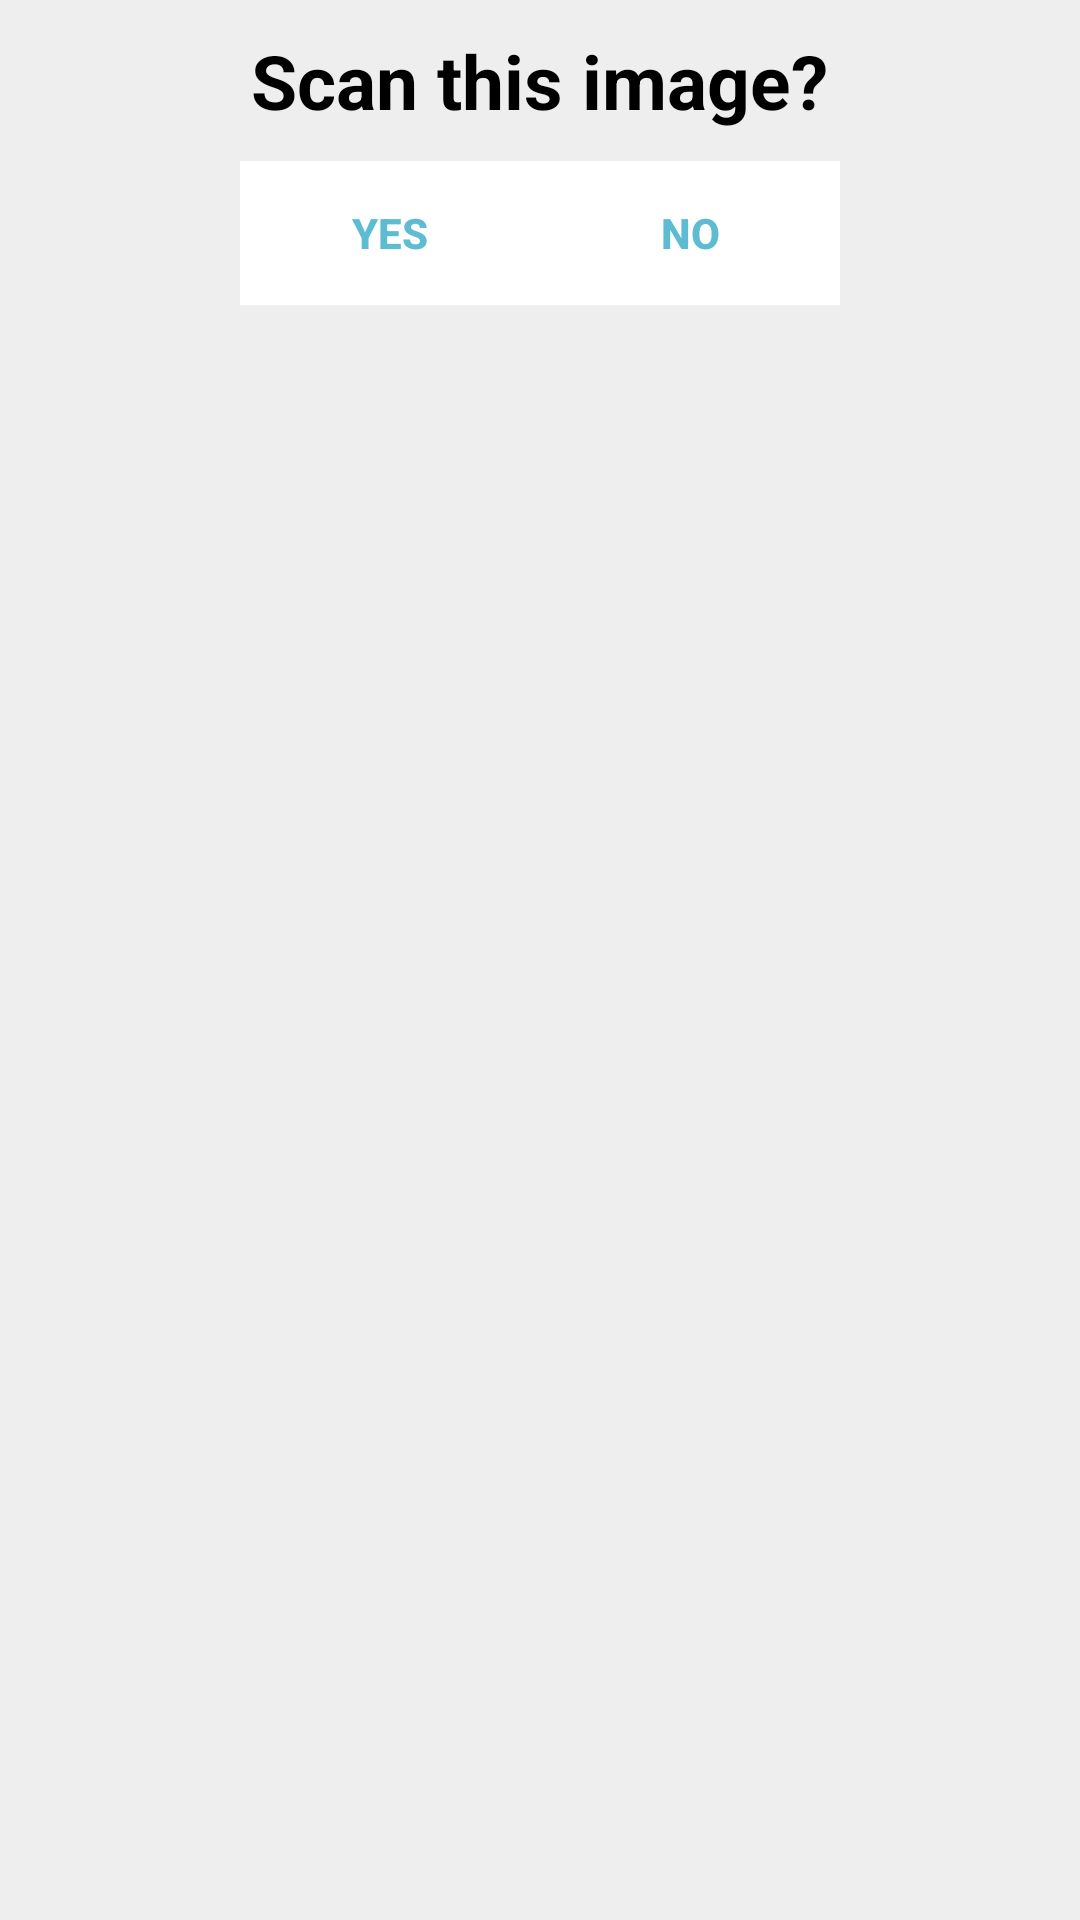

Here is an Android app screen rendered from its layout file. Give the layout XML and the strings, colors and styles it references.
<!-- AndroidManifest.xml: application theme Theme.Practice_touch_screen_application -->
<!-- res/layout/custom_layout.xml -->
<?xml version="1.0" encoding="utf-8"?>
<LinearLayout xmlns:android="http://schemas.android.com/apk/res/android"
    android:layout_width="fill_parent"
    android:layout_height="wrap_content"
    android:background="#EEEEEE"
    android:orientation="vertical" >

    <TextView
        android:id="@+id/qconfdialog"
        android:layout_width="wrap_content"
        android:layout_height="wrap_content"
        android:layout_gravity="center"
        android:layout_margin="10dp"
        android:text="Scan this image?"
        android:textColor="@color/black"
        android:textSize="25dp"
        android:textStyle="bold" />


    <LinearLayout
        android:layout_width="wrap_content"
        android:layout_height="wrap_content"
        android:layout_gravity="center"
        android:background="#3E80B4"
        android:orientation="horizontal" >

        <Button
            android:id="@+id/btn_yes"
            android:layout_width="100dp"
            android:layout_height="wrap_content"
            android:paddingLeft="0dp"
            android:paddingRight="0dp"
            android:paddingTop="0dp"
            android:paddingBottom="0dp"
            android:background="@android:color/white"
            android:clickable="true"
            android:text="Yes"
            android:textColor="#5DBCD2"
            android:textStyle="bold" />

        <Button
            android:id="@+id/btn_no"
            android:layout_width="100dp"
            android:layout_height="wrap_content"
            android:paddingLeft="0dp"
            android:paddingRight="0dp"
            android:paddingTop="0dp"
            android:paddingBottom="0dp"
            android:background="@android:color/white"
            android:clickable="true"
            android:text="No"
            android:textColor="#5DBCD2"
            android:textStyle="bold" />
    </LinearLayout>

</LinearLayout>
<!-- resources referenced by this layout -->
<resources>
  <style name="Theme.Practice_touch_screen_application" parent="Theme.MaterialComponents.DayNight.DarkActionBar">
          
          <item name="colorPrimary">@color/purple_500</item>
          <item name="colorPrimaryVariant">@color/purple_700</item>
          <item name="colorOnPrimary">@color/white</item>
          
          <item name="colorSecondary">@color/teal_200</item>
          <item name="colorSecondaryVariant">@color/teal_700</item>
          <item name="colorOnSecondary">@color/black</item>
          
          <item name="android:statusBarColor" tools:targetApi="l">?attr/colorPrimaryVariant</item>
          
      </style>
  <!-- not gathered from this repository: default colours our renderer supplied (Android Studio template values) -->
  <color name="purple_500">#FF6200EE</color>
  <color name="purple_700">#FF3700B3</color>
  <color name="teal_200">#FF03DAC5</color>
  <color name="teal_700">#FF018786</color>
  <color name="black">#FF000000</color>
  <color name="white">#FFFFFFFF</color>
</resources>
